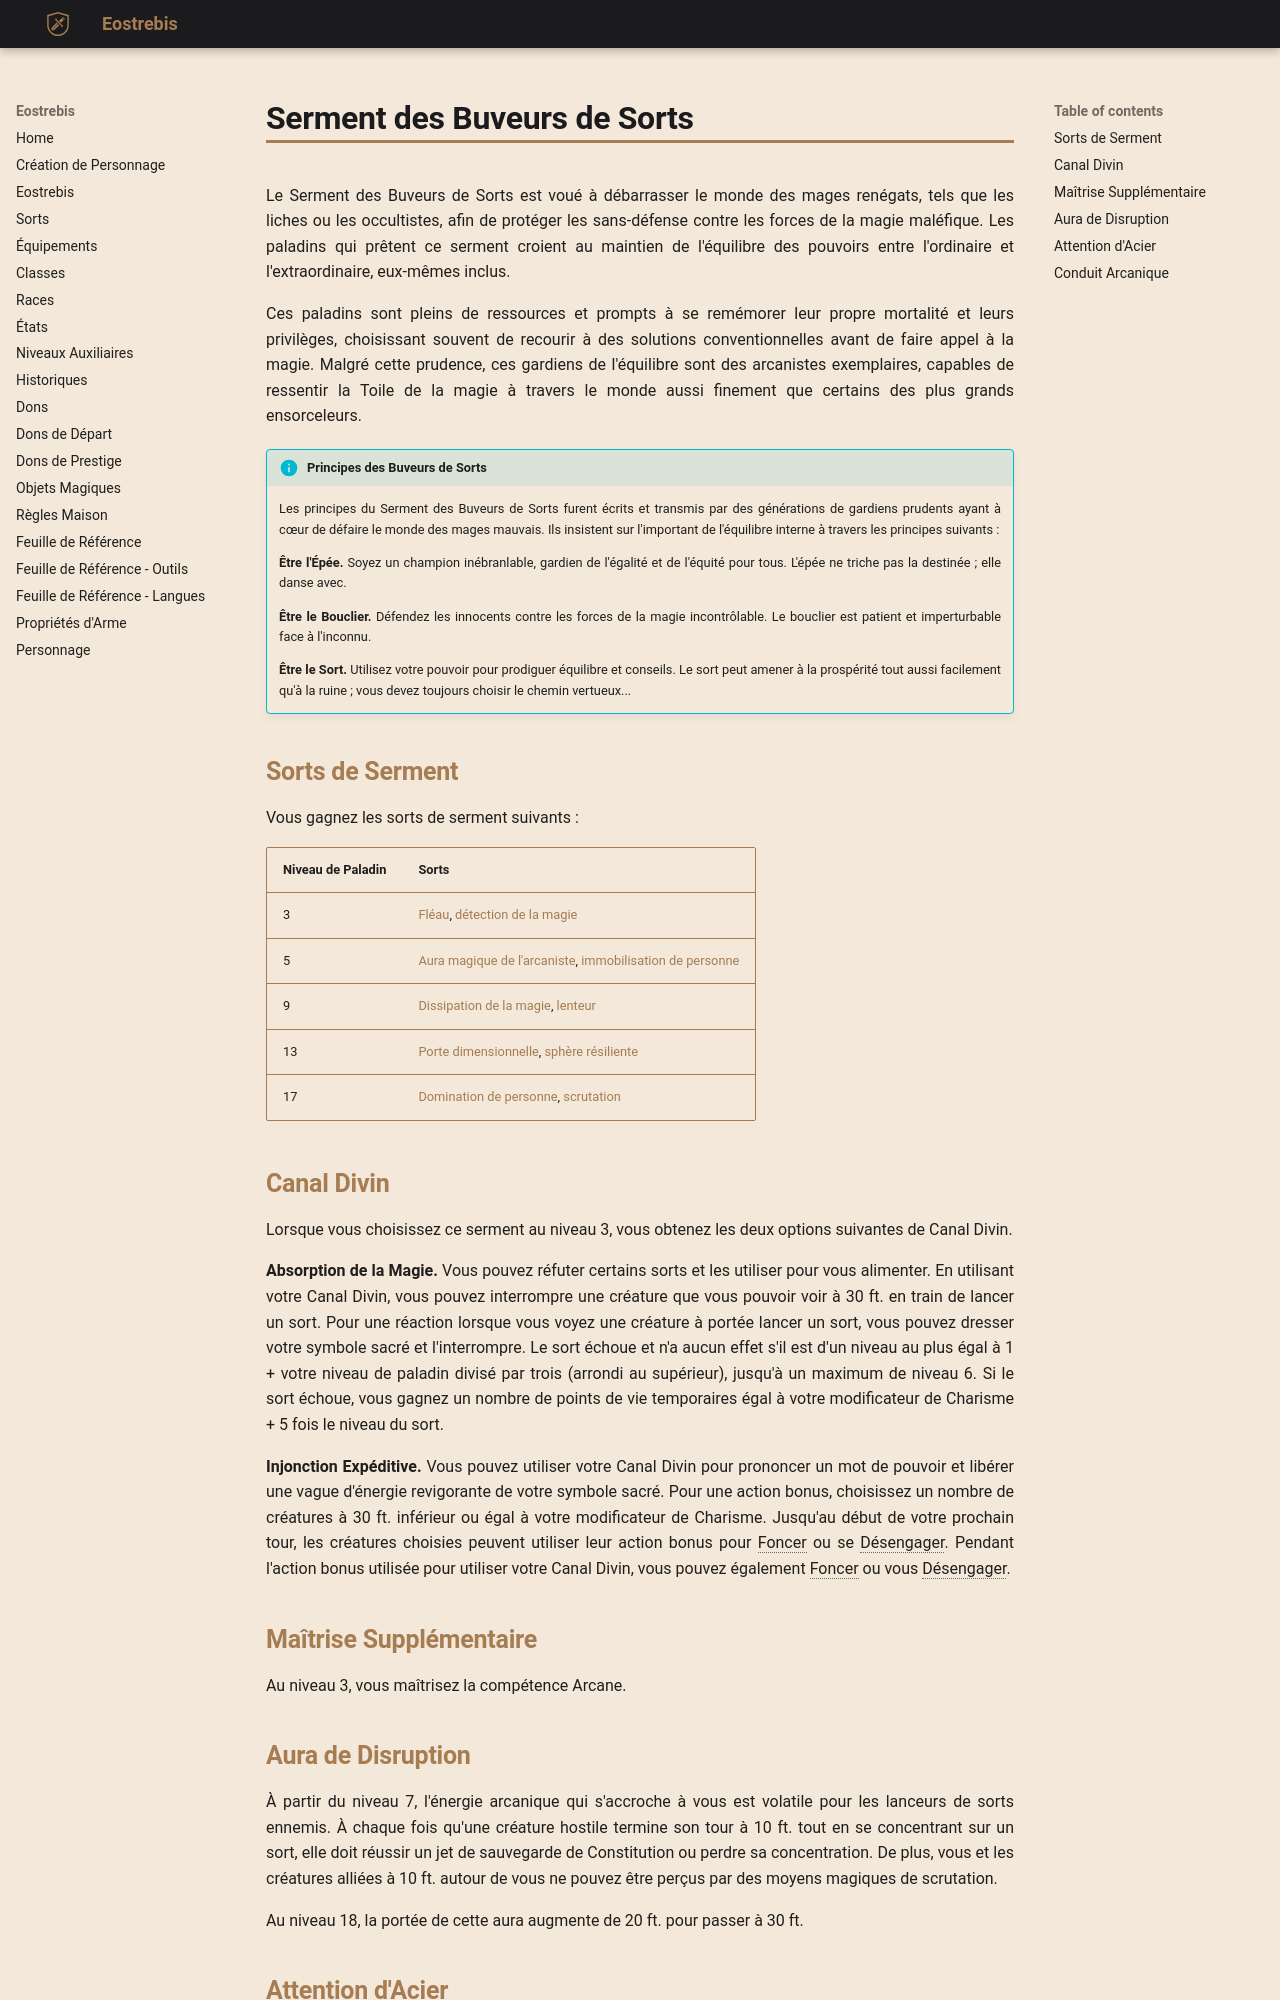

repository: Eostrebis/5e.VF · page: classes/Paladin/Serment des Buveurs de Sorts/index.html · generator: mkdocs

---
writing_status: finished
---
Le Serment des Buveurs de Sorts est voué à débarrasser le monde des mages renégats, tels que les liches ou les occultistes, afin de protéger les sans-défense contre les forces de la magie maléfique. Les paladins qui prêtent ce serment croient au maintien de l'équilibre des pouvoirs entre l'ordinaire et l'extraordinaire, eux-mêmes inclus.

Ces paladins sont pleins de ressources et prompts à se remémorer leur propre mortalité et leurs privilèges, choisissant souvent de recourir à des solutions conventionnelles avant de faire appel à la magie. Malgré cette prudence, ces gardiens de l'équilibre sont des arcanistes exemplaires, capables de ressentir la Toile de la magie à travers le monde aussi finement que certains des plus grands ensorceleurs.

> [!INFO] Principes des Buveurs de Sorts
> Les principes du Serment des Buveurs de Sorts furent écrits et transmis par des générations de gardiens prudents ayant à cœur de défaire le monde des mages mauvais. Ils insistent sur l'important de l'équilibre interne à travers les principes suivants :
> 
> **Être l'Épée.** Soyez un champion inébranlable, gardien de l'égalité et de l'équité pour tous. L'épée ne triche pas la destinée ; elle danse avec.
> 
> **Être le Bouclier.** Défendez les innocents contre les forces de la magie incontrôlable. Le bouclier est patient et imperturbable face à l'inconnu.
> 
> **Être le Sort.** Utilisez votre pouvoir pour prodiguer équilibre et conseils. Le sort peut amener à la prospérité tout aussi facilement qu'à la ruine ; vous devez toujours choisir le chemin vertueux...

## Sorts de Serment

Vous gagnez les sorts de serment suivants :

| Niveau de Paladin | Sorts |
| ----------------- | --------------------------------------------------------------- |
| 3 | [[Fléau]], [[détection de la magie]] |
| 5 | [[Aura magique de l'arcaniste]], [[immobilisation de personne]] |
| 9 | [[Dissipation de la magie]], [[lenteur]] |
| 13 | [[Porte dimensionnelle]], [[sphère résiliente]] |
| 17 | [[Domination de personne]], [[scrutation]] |

## Canal Divin

Lorsque vous choisissez ce serment au niveau 3, vous obtenez les deux options suivantes de Canal Divin.

**Absorption de la Magie.** Vous pouvez réfuter certains sorts et les utiliser pour vous alimenter. En utilisant votre Canal Divin, vous pouvez interrompre une créature que vous pouvoir voir à 30 ft. en train de lancer un sort. Pour une réaction lorsque vous voyez une créature à portée lancer un sort, vous pouvez dresser votre symbole sacré et l'interrompre. Le sort échoue et n'a aucun effet s'il est d'un niveau au plus égal à 1 + votre niveau de paladin divisé par trois (arrondi au supérieur), jusqu'à un maximum de niveau 6. Si le sort échoue, vous gagnez un nombre de points de vie temporaires égal à votre modificateur de Charisme + 5 fois le niveau du sort.

**Injonction Expéditive.** Vous pouvez utiliser votre Canal Divin pour prononcer un mot de pouvoir et libérer une vague d'énergie revigorante de votre symbole sacré. Pour une action bonus, choisissez un nombre de créatures à 30 ft. inférieur ou égal à votre modificateur de Charisme. Jusqu'au début de votre prochain tour, les créatures choisies peuvent utiliser leur action bonus pour Foncer ou se Désengager. Pendant l'action bonus utilisée pour utiliser votre Canal Divin, vous pouvez également Foncer ou vous Désengager.

## Maîtrise Supplémentaire

Au niveau 3, vous maîtrisez la compétence Arcane.
